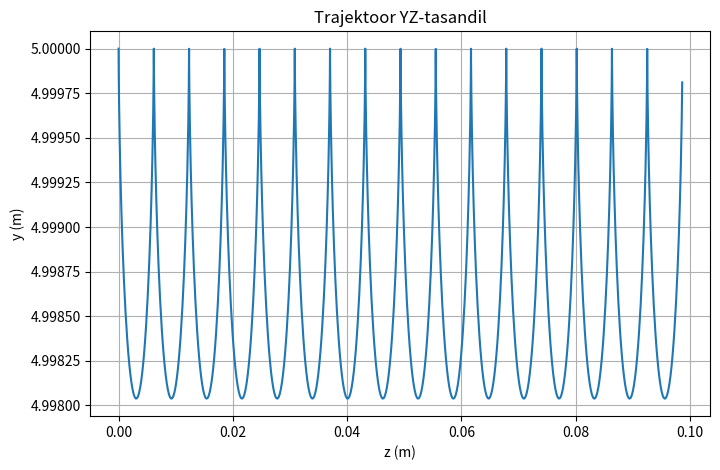
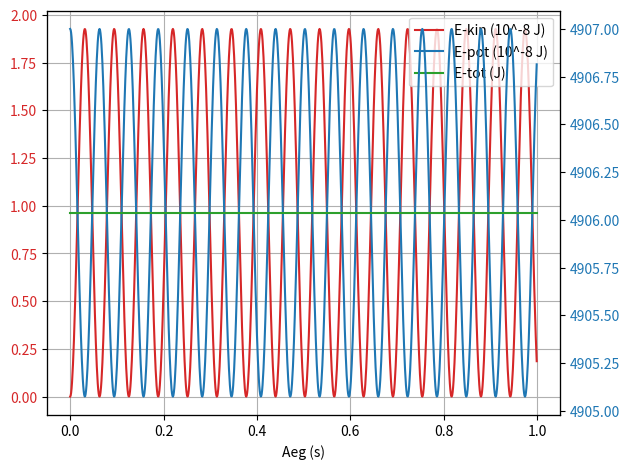

Here is the Python script that generated these plots, in order:
import matplotlib.pyplot as plt
import scipy.integrate as ode
import numpy as np

g = 9.814
q = 10**-3
m = 10**-6
h = 5
B = [0.1, 0, 0]
y0 = [0, h, 0, 0, 0, 0]

def func(y, t):
    yp = np.zeros_like(y)
    yp[0] = y[3]
    yp[1] = y[4]
    yp[2] = y[5]
    yp[3] = q / m * (y[4]*B[2] - y[5]*B[1])
    yp[4] = q / m * (y[5]*B[0] - y[3]*B[2]) - g
    yp[5] = q / m * (y[3]*B[1] - y[4]*B[0])
    return yp

time = np.arange(0, 1, 0.001)
res = ode.odeint(func, y0, time)
x, y, z, vx, vy, vz = np.transpose(res)

ekin = 0.5 * m * (vx**2 + vy**2 + vz**2)
epot = m * g * y
etot = np.around(ekin + epot, 10)

plt.figure(figsize=(8,5))
p1 = plt.subplot()
p1.set_title('Trajektoor YZ-tasandil')
p1.set_xlabel('z (m)')
p1.set_ylabel('y (m)')
p1.plot(z, y, color='tab:blue')
p1.grid()

fig, ax1 = plt.subplots()
ax1.set_xlabel('Aeg (s)')
lns1 = ax1.plot(time, ekin*10**8, color='tab:red', label='E-kin (10^-8 J)')
ax1.tick_params(axis='y', labelcolor='tab:red')

ax2 = ax1.twinx()
lns2 = ax2.plot(time, epot*10**8, color='tab:blue', label='E-pot (10^-8 J)')
ax2.tick_params(axis='y', labelcolor='tab:blue')

ax3 = ax1.twinx()
lns3 = ax3.plot(time, etot, color='tab:green', label='E-tot (J)')
ax3.tick_params(axis='y', right=False, labelright=False)

lns = lns1 + lns2 + lns3
labs = [l.get_label() for l in lns]
ax1.legend(lns, labs, loc=1)

ax1.grid()
fig.tight_layout()
plt.show()
